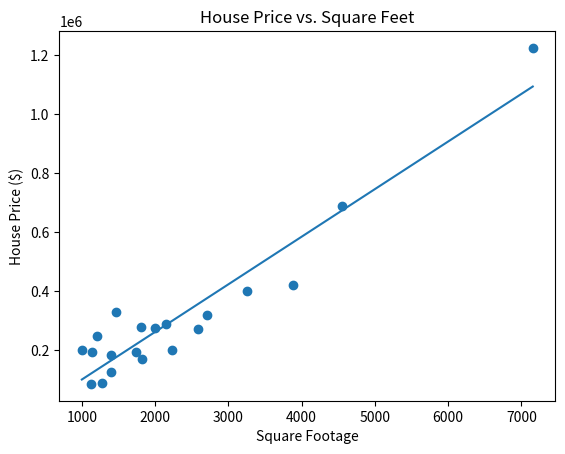

Python code for this plot:
import numpy as np
import matplotlib.pyplot as plt

# AI disclosure:
# ChatGPT (OpenAI) was used to help clarify how to compare FRED vs Zillow medians
# using absolute difference, relative difference, and ratio. No code was generated.

#data. source: Zillow
my_sqft = np.array([1000, 1120, 1145, 1200, 1272, 1400, 1400, 1472, 1740, 1810, 1827, 2000, 2152, 2233, 2588, 2712, 3252, 3882, 4555, 7156]) 
my_price = np.array([200000, 85000, 195000, 249000, 89000, 184000, 124900, 328000, 195000, 279000, 170000, 275000, 288900, 200000, 270000, 318000, 399000, 420000, 689000, 1225000])

#SECTION 1: plot data

#create scatter plot
plt.figure()
plt.scatter(my_sqft, my_price)

plt.xlabel("Square Footage")
plt.ylabel("House Price ($)") 
plt.title("House Price vs. Square Feet")

#start plotting regression line
m, b = np.polyfit(my_sqft, my_price, 1)

x_line = np.linspace(my_sqft.min(), my_sqft.max(), 100)
y_line = m * x_line + b
plt.plot(x_line, y_line)

plt.show()

#SECTION 2: find median
ppersqft = my_price[:20] / my_sqft[:20]
z_med = np.median(ppersqft) #127.06114918292039

#SECTION 3: compare zillow median vs FRED median
f_med = 149
diff_med = f_med - z_med
abs_diff = abs(diff_med)
rel_diff = abs_diff/f_med
ratio = z_med / f_med

#SECTION 4: output comparisons

print(f"Zillow median $/sqft:   {z_med:.4f}")
print(f"FRED median $/sqft:     {f_med:.4f}")
print(f"Diff (FRED - Zillow):   {diff_med:.4f}")
print(f"Absolute diff:          {abs_diff:.4f}")
print(f"Relative diff:          {rel_diff:.4f}")
print(f"Ratio (Zillow/FRED):    {ratio:.4f}")
